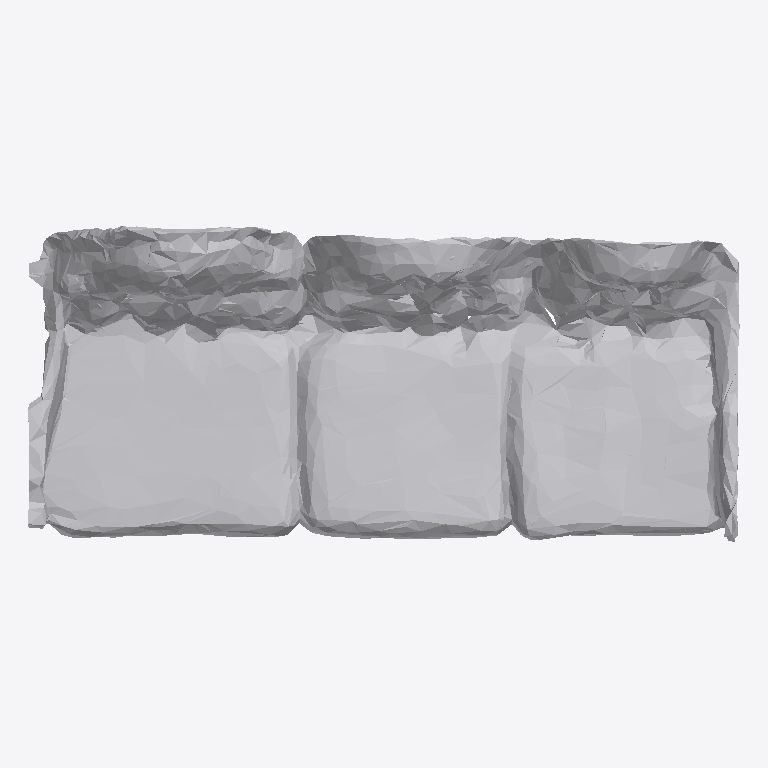
Plan cut of the same IFC building model at storey 'Ground Floor' (level 0.00 m, cut at 1.40 m), seen from above with north up, elements coloured by IFC class: 1 other element (light grey). No cut surface shows.
Extent 1.0 m × 0.4 m × 0.5 m (x, y, z). Storeys (1): Ground Floor at 0.00 m. Elements (1): 1 IfcFurniture.

HEADER;
FILE_DESCRIPTION(('ViewDefinition [CoordinationView]'),'2;1');
FILE_NAME('','2026-07-12T08:27:51',(''),(''),'IfcOpenShell 0.8.0','IfcOpenShell 0.8.0','');
FILE_SCHEMA(('IFC4'));
ENDSEC;
DATA;
#17=IFCPROJECT('2eZcYQs8nANwSS6ITbn9fL',#5,'Office Project',$,$,$,$,(#15),#10);
#20=IFCSITE('3FB2U2oJbECwOzl$xwosJV',#5,'Site',$,$,#19,$,$,.ELEMENT.,$,$,$,$,$);
#22=IFCBUILDING('0Fwm4DoobBK96zJIr6xNqG',#5,'Building',$,$,#21,$,$,.ELEMENT.,$,$,$);
#24=IFCBUILDINGSTOREY('0J9O9G$T90FBHl_C9P5xiE',#5,'Ground Floor',$,$,#23,$,$,.ELEMENT.,0.0);
#35=IFCFURNITURE('2dCHGLrSv11f0eTL0J7G3q',#5,'list10_sofa',$,$,#34,#31,$,$);
ENDSEC;
